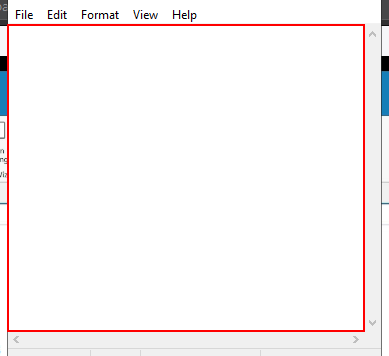
Task: A web scrappping  robot with loops
Workflow: Main

Step 1 [then]: type "Start [k(enter)]" into the editable text 'Text Editor' in window '*Untitled - Notepad' (notepad.exe)

Step 2 [else]: type "This is the first looping Bot ! Hurray ;-)[k(enter)]" into the editable text 'Text Editor' in window '*Untitled - Notepad' (notepad.exe) (same screen as step 1)

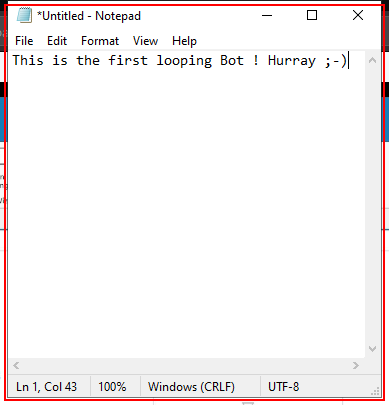
Step 3: Close Application 'notepad.exe *Untitled' on the element in window '*Untitled - Notepad' (notepad.exe)
